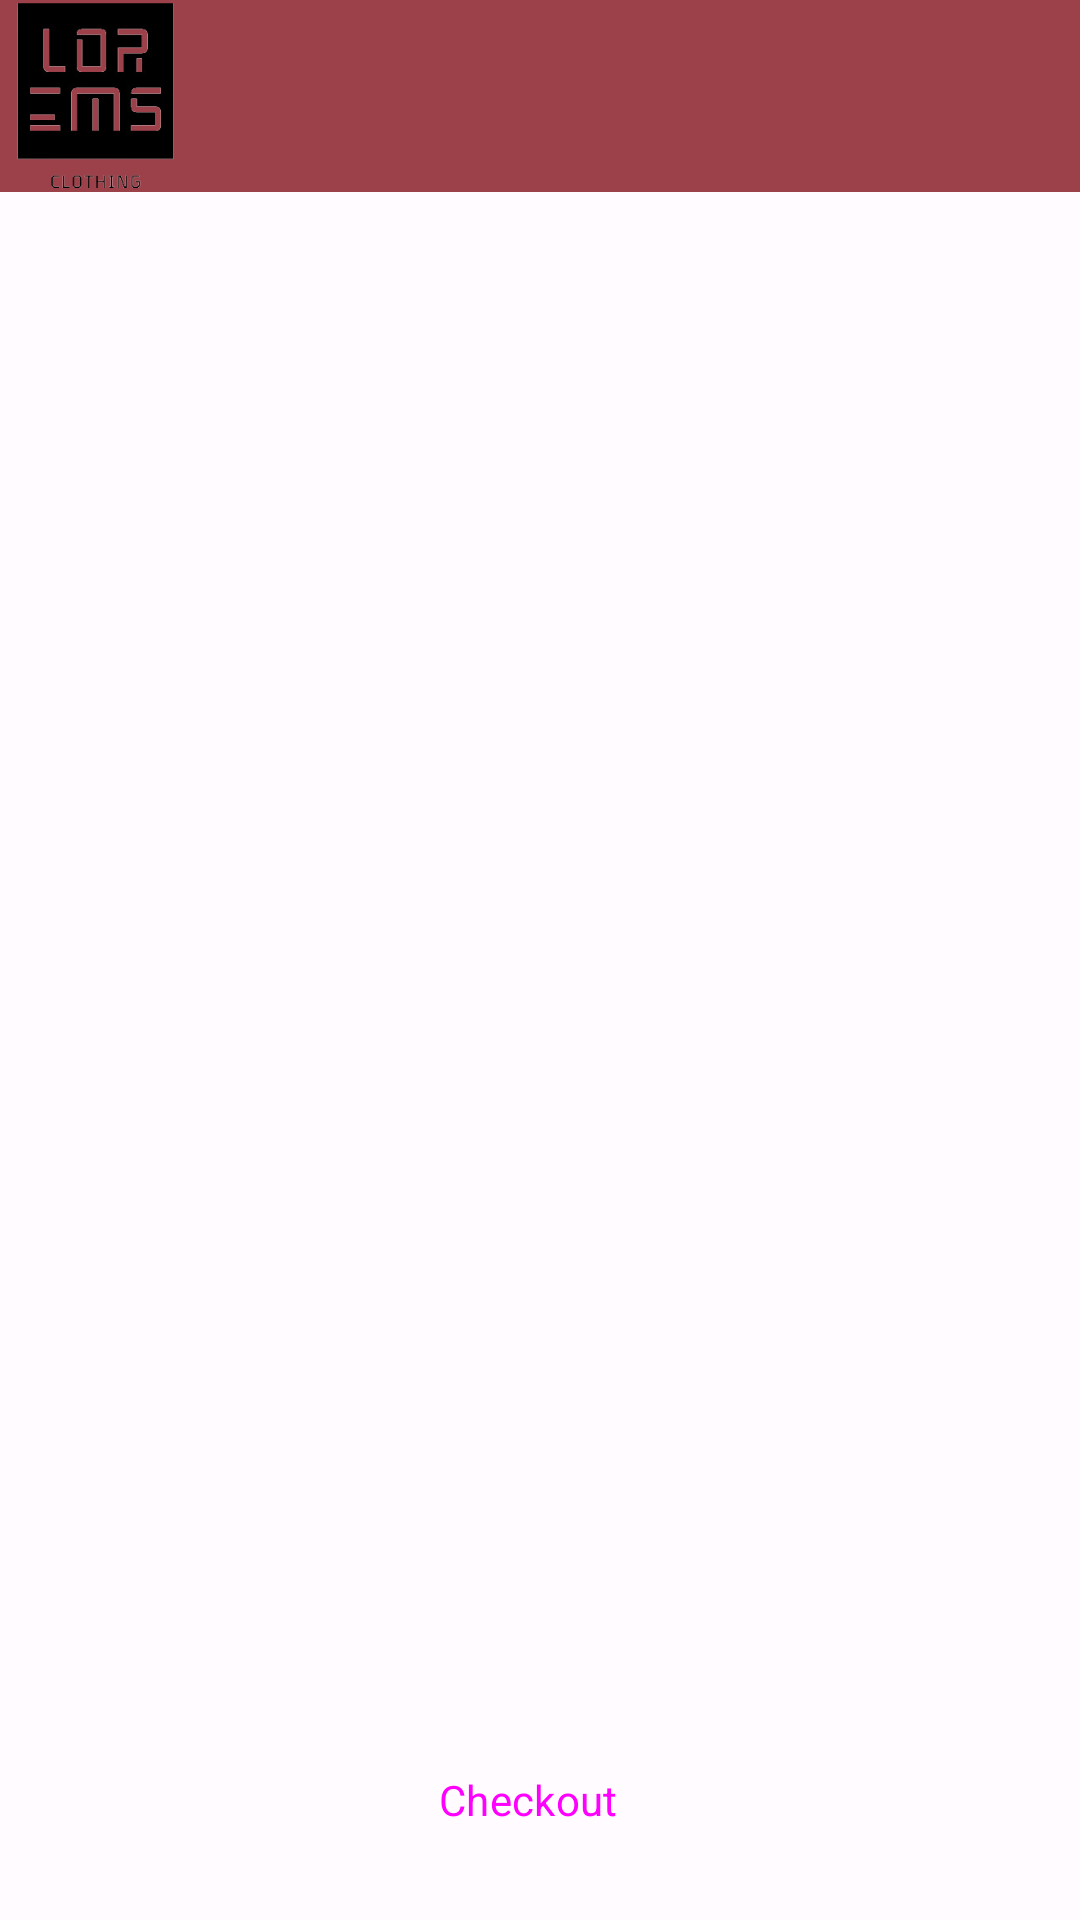

Here is an Android app screen rendered from its layout file. Give the layout XML and the strings, colors and styles it references.
<!-- AndroidManifest.xml: application theme AppTheme -->
<!-- res/layout/activity_cart.xml -->
<?xml version="1.0" encoding="utf-8"?>
<androidx.constraintlayout.widget.ConstraintLayout xmlns:android="http://schemas.android.com/apk/res/android"
    xmlns:app="http://schemas.android.com/apk/res-auto"
    xmlns:tools="http://schemas.android.com/tools"
    android:id="@+id/main"
    android:layout_width="match_parent"
    android:layout_height="match_parent"
    tools:context=".CartActivity">

    <com.google.android.material.appbar.MaterialToolbar
        android:id="@+id/materialToolbar"
        android:layout_width="match_parent"
        android:layout_height="wrap_content"
        android:background="?attr/colorPrimary"
        android:minHeight="?attr/actionBarSize"
        android:theme="?attr/actionBarTheme"
        app:layout_constraintTop_toTopOf="parent" />

    <ImageView
        android:id="@+id/imageView"
        android:layout_width="64dp"
        android:layout_height="64dp"
        app:layout_constraintStart_toStartOf="parent"
        app:layout_constraintTop_toTopOf="@id/materialToolbar"
        app:srcCompat="@drawable/lorems_clothing_home_logo" />

    <ImageView
        android:id="@+id/logout"
        android:layout_width="56dp"
        android:layout_height="56dp"
        app:layout_constraintEnd_toEndOf="parent"
        app:layout_constraintTop_toTopOf="@id/materialToolbar"
        app:srcCompat="@drawable/logout" />

    <androidx.recyclerview.widget.RecyclerView
        android:id="@+id/cartRecyclerView"
        android:layout_width="0dp"
        android:layout_height="0dp"
        app:layout_constraintTop_toBottomOf="@id/materialToolbar"
        app:layout_constraintBottom_toTopOf="@id/checkoutCart"
        app:layout_constraintStart_toStartOf="parent"
        app:layout_constraintEnd_toEndOf="parent" />

    <Button
        android:id="@+id/checkoutCart"
        style="@style/Widget.Material3.Button.TonalButton.Icon"
        android:layout_width="0dp"
        android:layout_height="wrap_content"
        android:layout_marginStart="16dp"
        android:layout_marginEnd="16dp"
        android:layout_marginBottom="16dp"
        android:text="Checkout"
        app:layout_constraintBottom_toBottomOf="parent"
        app:layout_constraintStart_toStartOf="parent"
        app:layout_constraintEnd_toEndOf="parent" />

</androidx.constraintlayout.widget.ConstraintLayout>
<!-- resources referenced by this layout -->
<resources>
  <!-- drawable lorems_clothing_home_logo: png bitmap (drawable, 12674 bytes) -->
  <style name="AppTheme" parent="Theme.Material3.Light.NoActionBar">
          <item name="fontFamily">@font/aclonica</item>
          <item name="colorPrimary">@color/md_theme_light_primary</item>
          <item name="colorOnPrimary">@color/md_theme_light_onPrimary</item>
          <item name="colorPrimaryContainer">@color/md_theme_light_primaryContainer</item>
          <item name="colorOnPrimaryContainer">@color/md_theme_light_onPrimaryContainer</item>
          <item name="colorSecondary">@color/md_theme_light_secondary</item>
          <item name="colorOnSecondary">@color/md_theme_light_onSecondary</item>
          <item name="colorSecondaryContainer">@color/md_theme_light_secondaryContainer</item>
          <item name="colorOnSecondaryContainer">@color/md_theme_light_onSecondaryContainer</item>
          <item name="colorTertiary">@color/md_theme_light_tertiary</item>
          <item name="colorOnTertiary">@color/md_theme_light_onTertiary</item>
          <item name="colorTertiaryContainer">@color/md_theme_light_tertiaryContainer</item>
          <item name="colorOnTertiaryContainer">@color/md_theme_light_onTertiaryContainer</item>
          <item name="colorError">@color/md_theme_light_error</item>
          <item name="colorErrorContainer">@color/md_theme_light_errorContainer</item>
          <item name="colorOnError">@color/md_theme_light_onError</item>
          <item name="colorOnErrorContainer">@color/md_theme_light_onErrorContainer</item>
          <item name="android:colorBackground">@color/md_theme_light_background</item>
          <item name="colorOnBackground">@color/md_theme_light_onBackground</item>
          <item name="colorSurface">@color/md_theme_light_surface</item>
          <item name="colorOnSurface">@color/md_theme_light_onSurface</item>
          <item name="colorSurfaceVariant">@color/md_theme_light_surfaceVariant</item>
          <item name="colorOnSurfaceVariant">@color/md_theme_light_onSurfaceVariant</item>
          <item name="colorOutline">@color/md_theme_light_outline</item>
          <item name="colorOnSurfaceInverse">@color/md_theme_light_inverseOnSurface</item>
          <item name="colorSurfaceInverse">@color/md_theme_light_inverseSurface</item>
          <item name="colorPrimaryInverse">@color/md_theme_light_inversePrimary</item>
      </style>
  <color name="md_theme_light_primary">#9C404A</color>
  <color name="md_theme_light_onPrimary">#FFFFFF</color>
  <color name="md_theme_light_primaryContainer">#FFDADA</color>
  <color name="md_theme_light_onPrimaryContainer">#40000D</color>
  <color name="md_theme_light_secondary">#765657</color>
  <color name="md_theme_light_onSecondary">#FFFFFF</color>
  <color name="md_theme_light_secondaryContainer">#FFDADA</color>
  <color name="md_theme_light_onSecondaryContainer">#2C1516</color>
  <color name="md_theme_light_tertiary">#76592F</color>
  <color name="md_theme_light_onTertiary">#FFFFFF</color>
  <color name="md_theme_light_tertiaryContainer">#FFDDB2</color>
  <color name="md_theme_light_onTertiaryContainer">#291800</color>
  <color name="md_theme_light_error">#BA1A1A</color>
  <color name="md_theme_light_errorContainer">#FFDAD6</color>
  <color name="md_theme_light_onError">#FFFFFF</color>
  <color name="md_theme_light_onErrorContainer">#410002</color>
  <color name="md_theme_light_background">#FFFBFF</color>
  <color name="md_theme_light_onBackground">#201A1A</color>
  <color name="md_theme_light_surface">#FFFBFF</color>
  <color name="md_theme_light_onSurface">#201A1A</color>
  <color name="md_theme_light_surfaceVariant">#F4DDDD</color>
  <color name="md_theme_light_onSurfaceVariant">#524343</color>
  <color name="md_theme_light_outline">#857373</color>
  <color name="md_theme_light_inverseOnSurface">#FBEEED</color>
  <color name="md_theme_light_inverseSurface">#362F2F</color>
  <color name="md_theme_light_inversePrimary">#FFB2B6</color>
</resources>
